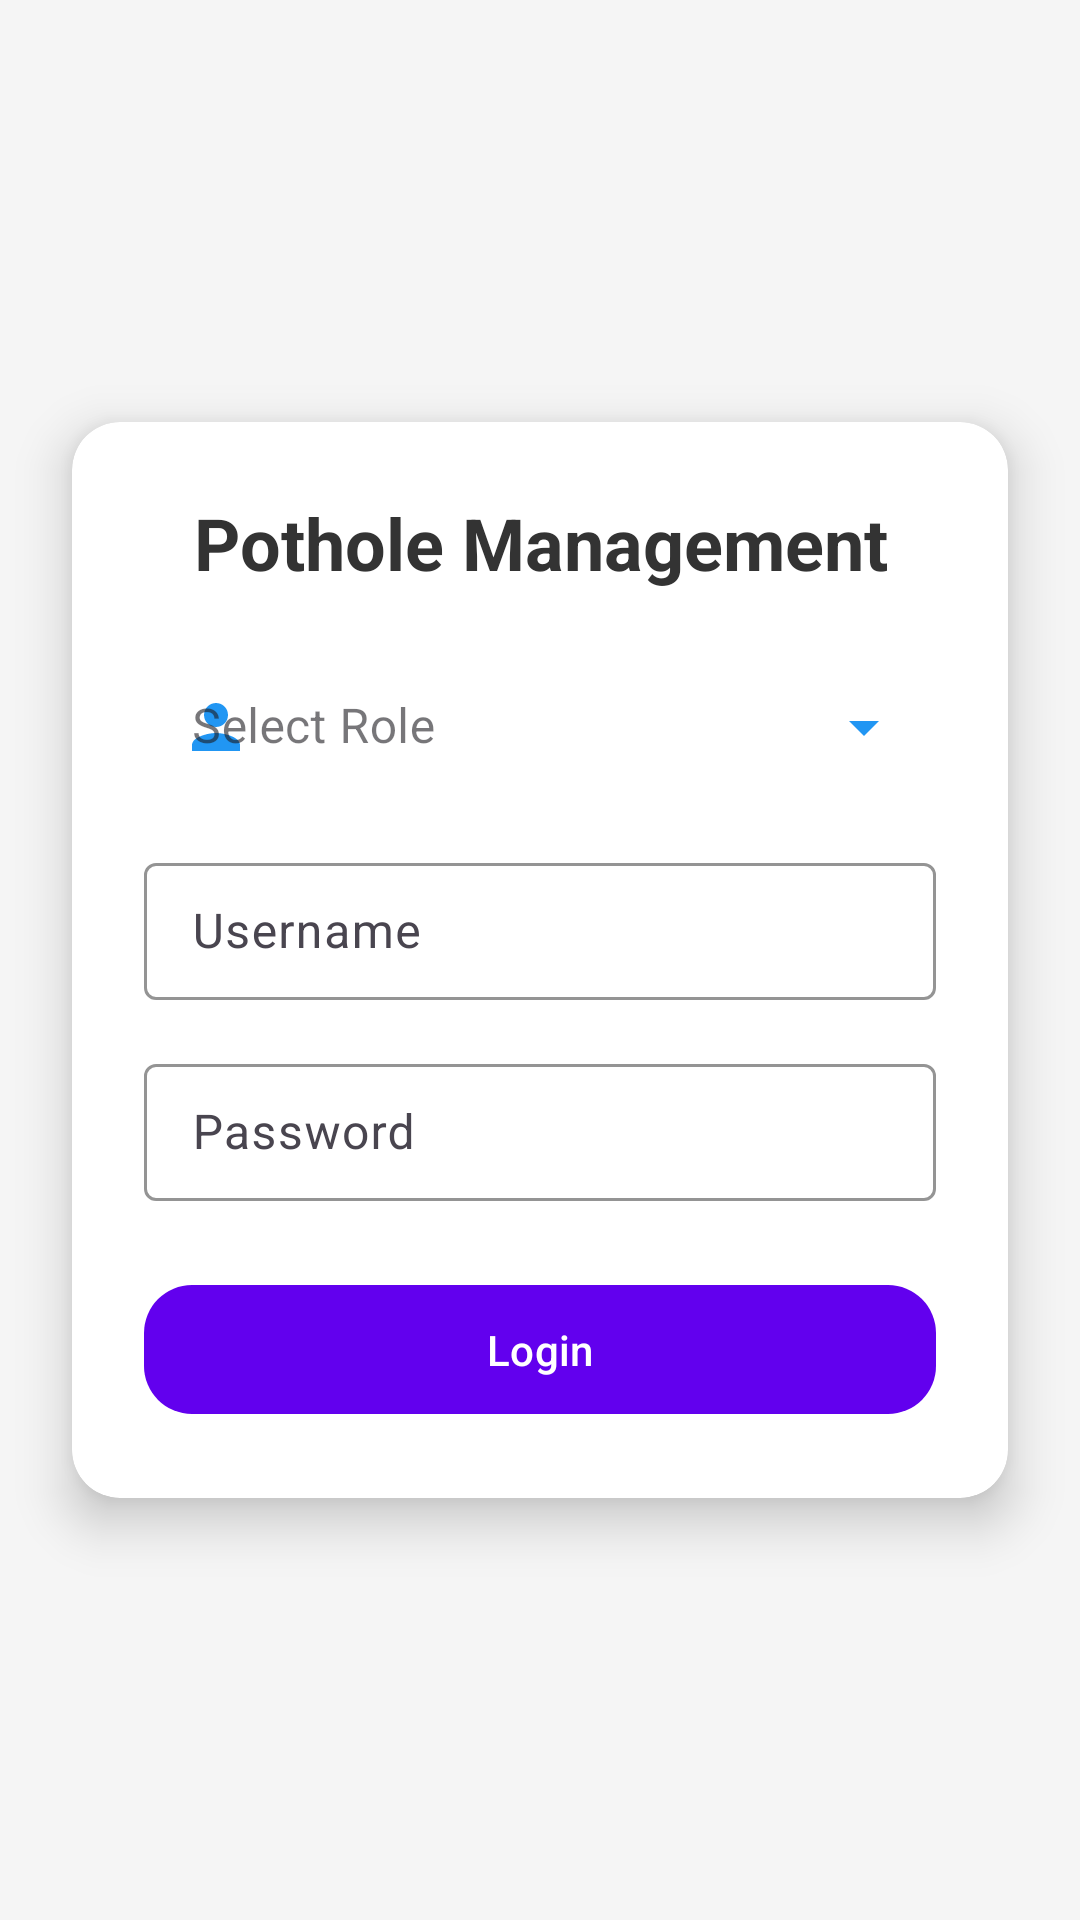

Layout XML and referenced resources for this Android screen:
<!-- AndroidManifest.xml: application theme Theme.DriveEase -->
<!-- res/layout/activity_role_assignment.xml -->
<androidx.constraintlayout.widget.ConstraintLayout
    xmlns:android="http://schemas.android.com/apk/res/android"
    xmlns:app="http://schemas.android.com/apk/res-auto"
    xmlns:tools="http://schemas.android.com/tools"
    android:layout_width="match_parent"
    android:layout_height="match_parent"
    android:background="#F5F5F5"
    tools:context=".RoleAssignment">

    <androidx.cardview.widget.CardView
        android:id="@+id/cardView"
        android:layout_width="match_parent"
        android:layout_height="wrap_content"
        android:layout_margin="24dp"
        app:cardBackgroundColor="#FFFFFF"
        app:cardCornerRadius="16dp"
        app:cardElevation="10dp"
        app:layout_constraintBottom_toBottomOf="parent"
        app:layout_constraintEnd_toEndOf="parent"
        app:layout_constraintStart_toStartOf="parent"
        app:layout_constraintTop_toTopOf="parent">

        <LinearLayout
            android:layout_width="match_parent"
            android:layout_height="wrap_content"
            android:orientation="vertical"
            android:padding="24dp">

            
            <TextView
                android:id="@+id/titleText"
                android:layout_width="match_parent"
                android:layout_height="wrap_content"
                android:text="Pothole Management"
                android:textAlignment="center"
                android:textColor="#333333"
                android:textSize="24sp"
                android:textStyle="bold"
                android:layout_marginBottom="16dp"/>

            
            <com.google.android.material.textfield.TextInputLayout
                android:id="@+id/roleDropdownLayout"
                style="@style/Widget.MaterialComponents.TextInputLayout.OutlinedBox.ExposedDropdownMenu"
                android:layout_width="match_parent"
                android:layout_height="wrap_content"
                android:layout_marginBottom="16dp"
                android:hint="Select Role"
                app:boxBackgroundColor="@android:color/white"
                app:boxStrokeColor="?attr/colorPrimary"
                app:endIconTint="?attr/colorPrimary"
                app:startIconDrawable="@drawable/ic_baseline_person_24"
                app:startIconTint="?attr/colorPrimary">

                <AutoCompleteTextView
                    android:id="@+id/roleDropdown"
                    android:layout_width="match_parent"
                    android:layout_height="wrap_content"
                    android:inputType="none"
                    android:clickable="true"
                    android:focusable="false"
                    android:textColor="#000000"
                    android:textSize="16sp"
                    android:background="@android:color/transparent"
                    android:padding="12dp"
                    android:entries="@array/roles_array"/>
            </com.google.android.material.textfield.TextInputLayout>

            
            <com.google.android.material.textfield.TextInputLayout
                android:id="@+id/usernameLayout"
                android:layout_width="match_parent"
                android:layout_height="wrap_content"
                android:layout_marginBottom="16dp"
                android:hint="Username"
                app:boxStrokeColor="#6200EE">

                <com.google.android.material.textfield.TextInputEditText
                    android:id="@+id/usernameInput"
                    android:layout_width="match_parent"
                    android:layout_height="wrap_content"
                    android:textColor="#000000"
                    android:textSize="16sp"
                    android:padding="12dp"/>
            </com.google.android.material.textfield.TextInputLayout>

            
            <com.google.android.material.textfield.TextInputLayout
                android:id="@+id/passwordLayout"
                android:layout_width="match_parent"
                android:layout_height="wrap_content"
                android:layout_marginBottom="24dp"
                android:hint="Password"
                app:boxStrokeColor="#6200EE">

                <com.google.android.material.textfield.TextInputEditText
                    android:id="@+id/passwordInput"
                    android:layout_width="match_parent"
                    android:layout_height="wrap_content"
                    android:textColor="#000000"
                    android:textSize="16sp"
                    android:padding="12dp"
                    android:inputType="textPassword"/>
            </com.google.android.material.textfield.TextInputLayout>

            
            <com.google.android.material.button.MaterialButton
                android:id="@+id/loginButton"
                android:layout_width="match_parent"
                android:layout_height="wrap_content"
                android:text="Login"
                android:textAllCaps="false"
                app:cornerRadius="16dp"
                android:paddingVertical="12dp"
                app:backgroundTint="#6200EE"
                android:textColor="@android:color/white"/>

        </LinearLayout>
    </androidx.cardview.widget.CardView>

</androidx.constraintlayout.widget.ConstraintLayout>
<!-- resources referenced by this layout -->
<resources>
  <string-array name="roles_array">
          <item>Officer</item>
          <item>Sub-divisional Officer (SDO)</item>
          <item>Worker</item>
      </string-array>
  <!-- drawable ic_baseline_person_24 (drawable) -->
  <vector xmlns:android="http://schemas.android.com/apk/res/android"
      android:width="24dp"
      android:height="24dp"
      android:viewportWidth="24"
      android:viewportHeight="24"
      android:tint="?attr/colorPrimary">
  
      <path
          android:fillColor="@android:color/white"
          android:pathData="M12,12c2.21,0 4,-1.79 4,-4s-1.79,-4 -4,-4 -4,1.79 -4,4 1.79,4 4,4zM12,14c-2.67,0 -8,1.34 -8,4v2h16v-2c0,-2.66 -5.33,-4 -8,-4z"/>
  </vector>
  <style name="Theme.DriveEase" parent="Base.Theme.DriveEase" />
  <style name="Base.Theme.DriveEase" parent="Theme.Material3.DayNight.NoActionBar">
          
          
          <item name="colorPrimary">#2196F3</item>
          <item name="colorPrimaryVariant">#2196F3</item>
          <item name="colorOnPrimary">@color/white</item>
  
          <item name="colorSecondary">#80CBC4</item>
          <item name="colorSecondaryVariant">#00796B</item>
          <item name="colorOnSecondary">@color/black</item>
  
      </style>
  <color name="white">#FFFFFF</color>
  <color name="black">#000000</color>
</resources>
